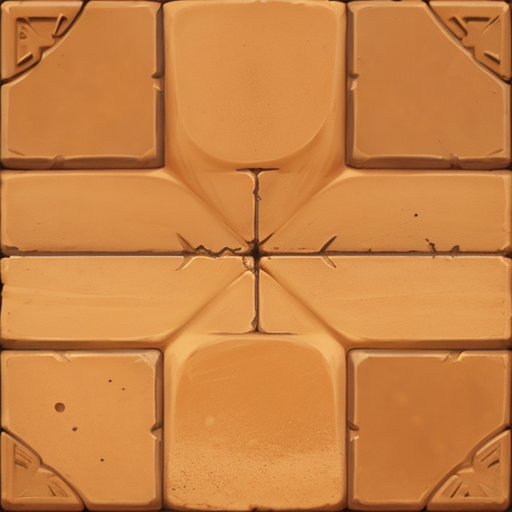
Generation parameters embedded in this image by AUTOMATIC1111 Stable Diffusion web UI or a fork of it (Forge, ...) (PNG 'parameters' text chunk):
wowtexture of an Egyptian (desert) tile from a strategy game, <lora:sxz-wowtexture-v2:0.5>
Negative prompt: (bad quality, worst quality:1.3)
Steps: 25, Sampler: Euler a, CFG scale: 7, Seed: 3166817876, Size: 512x512, Model hash: 3709e3c3c9, Model: sxzLuma_097, Clip skip: 2, Lora hashes: "sxz-wowtexture-v2: 1286c86746ce", Version: v1.5.1-55-g25004d4e